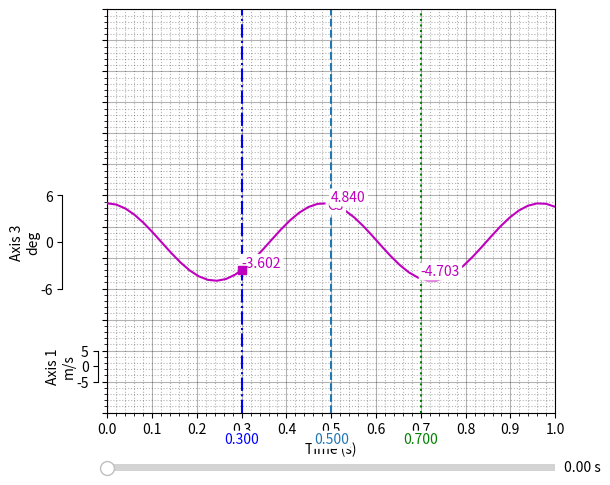

The matplotlib source for this figure:
# -*- coding: utf-8 -*-
"""
Created on Tue May 20 11:51:17 2025

@author: aantonak
"""
import matplotlib
import numpy as np

import matplotlib.pyplot as plt
from matplotlib.widgets import Slider
from matplotlib.ticker import AutoMinorLocator, MaxNLocator

# pip install --upgrade --force-reinstall -e "git+ssh://git@github.com/dimitris-glenis/Flight-Test-Plot-Lib.git@pip-installable#egg=ftplotlib"

class FTPlot:
    """
    Aircraft Simulator for Spin
    """
    def __init__(self, fig, ax,
                 Ngridx=10, Ngridy=13,
                 XLim=(0, 1), slider=False, Xunit="s"):
        # core references
        self.fig = fig
        self.ax = ax
        self.Ngridx = Ngridx
        self.Ngridy = Ngridy
        self.XLim = XLim
        self.Xunit = Xunit
        self.slider = slider

        # adjust main axes
        plt.subplots_adjust(left=0.15, right=0.85, top=0.95)
        if slider:
            ext = ax.get_position()
            plt.subplots_adjust(bottom=0.15, top=ext.y1 + 0.15 - ext.y0)

        self.ax.set_xlim(XLim)
        self.ax.set_ylim(0, 1)
        self.ax.set_xticks(np.linspace(XLim[0], XLim[1], Ngridx + 1))
        self.ax.set_yticks(np.linspace(0, 1, Ngridy + 1))
        self.ax.xaxis.set_minor_locator(AutoMinorLocator(5))
        self.ax.yaxis.set_minor_locator(AutoMinorLocator(5))
        self.ax.set_yticklabels([])
        self.ax.set_xlabel(f"Time ({Xunit})")
        self.ax.grid(True, which='major', ls='-', color='k', alpha=0.3)
        self.ax.grid(True, which='minor', ls=':', color='k', alpha=0.3)

        # slider
        if slider:
            self.initial_x = self.XLim[0]
            self.vline = ax.axvline(self.initial_x, color='red', linestyle='--')
            ext = ax.get_position()
            self.slider_ax = fig.add_axes([ext.x0, 0.02, ext.width, 0.03])
            self.x_slider = Slider(
                self.slider_ax, "",
                self.XLim[0], self.XLim[1],
                valinit=self.initial_x,
                valfmt=f"%.2f {self.Xunit}"
            )
            self.x_slider.on_changed(self.update)

        # containers
        self.Axis = {}
        self.Curve = {}
        self.fig.canvas.mpl_connect('resize_event', self._on_resize)

    def updateDataBoxes(self, t):
        for entry in self.Curve.values():
            x, y = entry['Curve'].get_xdata(), entry['Curve'].get_ydata()
            yv = np.interp(t, x, y)
            vb = entry['ValueBox']
            vb.set_position((t, yv))
            vb.set_text(f"{yv:.3f}" if self.XLim[0] <= t <= self.XLim[1] else "")

    def update(self, val):
        self.vline.set_xdata([val, val])
        self.updateDataBoxes(val)
        self.fig.canvas.draw_idle()

    def AddAxis(self, Name, GridHeight=1, GridPos=0,
                Unit="", Position="Left", YLims="Auto", offset=0.02):
        """
        Create a sub-axis spanning GridHeight cells,
        centered on the GridPos-th grid cell.
        """
        if Name in self.Axis:
            print(f"Axis '{Name}' already exists")
            return
        self.fig.canvas.draw()
        ext = self.ax.get_position()
        cell_h = ext.height / self.Ngridy
        center = ext.y0 + (GridPos + 0.5) * cell_h
        height = GridHeight * cell_h
        bottom = center - height / 2
        ax2 = self.fig.add_axes([ext.x0, bottom, ext.width, height])

        # initial limits
        lims = (0, 1) if YLims == 'Auto' else YLims
        ax2.set_ylim(lims)
        ax2.set_autoscaley_on(True)
        lo, hi = lims
        ax2.set_yticks([lo, (lo + hi) / 2, hi])

        # share x
        ax2.set_xlim(self.XLim)
        ax2.set_xticks([]); ax2.set_xticklabels([])
        ax2.set_ylabel(f"{Name}\n{Unit}", labelpad=0)
        for s in ('top', 'bottom'): ax2.spines[s].set_visible(False)
        ax2.patch.set_visible(False)
        if Position.lower() == 'left':
            ax2.spines['right'].set_visible(False)
            ax2.spines['left'].set_position(('axes', -offset))
        else:
            ax2.yaxis.tick_right(); ax2.yaxis.set_label_position('right')
            ax2.spines['left'].set_visible(False)
            ax2.spines['right'].set_position(('axes', 1 + offset))

        self.Axis[Name] = dict(ax=ax2, GridHeight=GridHeight,
                               GridPos=GridPos, Position=Position,
                               AutoScale=True)

    def AddCurve(self, Name, Axis, Xdata, Ydata, **kwargs):
        """
        Plot on sub-axis; auto-rescale y-limits to data min/max.
        """
        ax2 = self.Axis[Axis]['ax']
        line, = ax2.plot(Xdata, Ydata, **kwargs)
        # static label
        lbl = ax2.text(
            Xdata[len(Xdata)//2], Ydata[len(Ydata)//2], Name,
            ha='center', va='center', color=line.get_color(),
            bbox=dict(facecolor='white', edgecolor='white', boxstyle='round,pad=0.1')
        )
        vb = ax2.text(
            Xdata[0], Ydata[0], '',
            ha='center', va='center', color=line.get_color(),
            bbox=dict(facecolor='white', edgecolor='white', boxstyle='round,pad=0.1', alpha=1.0)
        )
        self.Curve[Name] = dict(Curve=line, Label=lbl, ValueBox=vb)

        # recompute axis limits only
        info = self.Axis[Axis]
        if info['AutoScale']:
            dmin, dmax = np.min(Ydata), np.max(Ydata)
            lo, hi = np.floor(dmin), np.ceil(dmax)
            ax2.set_ylim(lo, hi)
            ax2.set_yticks([lo, (lo + hi) / 2, hi])

    def RemoveCurve(self, Name):
        """
        Remove a previously added curve, its label, and its value box.
        """
        if Name not in self.Curve:
            print(f"No such curve '{Name}'")
            return
        entry = self.Curve.pop(Name)
        for art in entry.values():
            try:
                art.remove()
            except Exception:
                pass
        self.fig.canvas.draw_idle()

    def RemoveAxis(self, Name):
        if Name not in self.Axis: return
        ax2 = self.Axis[Name]['ax']
        for c, ent in list(self.Curve.items()):
            if ent['Curve'].axes is ax2:
                self.RemoveCurve(c)
        ax2.remove()
        del self.Axis[Name]
        self.fig.canvas.draw_idle()

    def SetAxisLimits(self, Name, lo, hi):
        """
        Manually set the y-axis limits for sub-axis 'Name'.
        """
        if Name not in self.Axis:
            print(f"No such axis '{Name}'")
            return
        ax2 = self.Axis[Name]['ax']
        ax2.set_ylim(lo, hi)
        ax2.set_yticks([lo, (lo + hi) / 2, hi])
        self.fig.canvas.draw_idle()

    def SetAxisHeight(self, Name, GridHeight):
        """
        Manually adjust the height (number of grid cells) of sub-axis 'Name'.
        """
        if Name not in self.Axis:
            print(f"No such axis '{Name}'")
            return
        info = self.Axis[Name]
        info['GridHeight'] = GridHeight
        self._resize_axis(Name)
        self.fig.canvas.draw_idle()

    def enable_autoscale(self, Name):
        if Name not in self.Axis: return
        self.Axis[Name]['AutoScale'] = True
        ax2 = self.Axis[Name]['ax']
        ys = np.hstack([ln.get_ydata() for ln in ax2.get_lines()])
        lo, hi = np.floor(ys.min()), np.ceil(ys.max())
        ax2.set_ylim(lo, hi)

    def AddVerticalLine(self, Name, Xpos, YLims=None, linestyle='--', marker=None, **kwargs):
        if Name in self.Curve:
            print(f"Vertical line '{Name}' already exists")
            return
        if YLims is None:
            YLims = self.ax.get_ylim()
        if 'linestyle' not in kwargs and 'ls' not in kwargs:
            kwargs['linestyle'] = linestyle
        line = self.ax.axvline(Xpos, **kwargs)
        vb = self.ax.text(
            Xpos, YLims[0] - 0.05, f"{Xpos:.3f}",
            ha='center', va='top', color=line.get_color(),
            bbox=dict(facecolor='white', edgecolor='white', boxstyle='round,pad=0.1', alpha=1.0)
        )
        intersections = {}
        self.Curve[Name] = {'Curve': line, 'ValueBox': vb, 'IsVerticalLine': True, 'XPosition': Xpos, 'Intersections': intersections}
        for curve_name, data in self.Curve.items():
            if curve_name == Name or data.get('IsVerticalLine', False):
                continue
            try:
                curve = data['Curve']
                x_data = curve.get_xdata()
                y_data = curve.get_ydata()
                if Xpos >= x_data.min() and Xpos <= x_data.max():
                    y_val = np.interp(Xpos, x_data, y_data)
                    mark = None
                    if marker is not None:
                        mark = curve.axes.plot([Xpos], [y_val], marker, color=curve.get_color(), markersize=6, zorder=10)[0]
                    ib = curve.axes.text(
                        Xpos, y_val, f"{y_val:.3f}",
                        ha='left', va='bottom', color=curve.get_color(),
                        bbox=dict(facecolor='white', edgecolor='white', boxstyle='round,pad=0.1', alpha=1.0)
                    )
                    intersections[curve_name] = {'marker': mark, 'text': ib}
            except:
                pass
        self.fig.canvas.draw_idle()

    def _resize_axis(self, Name):
        info = self.Axis[Name]
        ext = self.ax.get_position()
        cell_h = ext.height / self.Ngridy
        center = ext.y0 + (info['GridPos'] + 0.5)*cell_h
        height = info['GridHeight'] * cell_h
        bottom = center - height/2
        info['ax'].set_position([ext.x0, bottom, ext.width, height])

    def _on_resize(self, event):
        for Name, info in self.Axis.items():
            if info['AutoScale']:
                ax2 = info['ax']
                ys = np.hstack([ln.get_ydata() for ln in ax2.get_lines()])
                lo, hi = np.floor(ys.min()), np.ceil(ys.max())
                ax2.set_ylim(lo, hi)
                self._resize_axis(Name)


if __name__ == "__main__":

    # matplotlib.use('Qt5Agg')
    plt.ion()
    plt.close('all')
    fig, ax = plt.subplots()


    Fdr = FTPlot(fig, ax,slider=True)
    Xdata = np.linspace(0, 1)
    Ydata = 5 * np.cos(13 * Xdata)
    Fdr.AddAxis(Name='Axis 1',GridHeight=1,GridPos=1,Unit='m/s')
    Fdr.AddCurve('C1', 'Axis 1', Xdata, Ydata)
    Fdr.AddAxis(Name='Axis 2',GridPos=3,Unit='m/s',Position='Right')
    Fdr.AddCurve('C2', 'Axis 2', Xdata, Ydata, color='r')
    Fdr.AddAxis(Name='Axis 3',GridPos=5,Unit='deg',offset=.1)
    Fdr.AddCurve('C3', 'Axis 3', Xdata, Ydata, color='m')

    Fdr.RemoveCurve('C1')
    Fdr.RemoveAxis('Axis 2')
    Fdr.SetAxisLimits('Axis 3', -6, 6)
    Fdr.SetAxisHeight('Axis 3', 3)
    Fdr.AddVerticalLine(Name='0.5', Xpos=0.5, linestyle='--')
    Fdr.AddVerticalLine(Name='0.7', Xpos=0.7, linestyle=':', color='green')
    Fdr.AddVerticalLine(Name='0.3', Xpos=0.3, linestyle='-.', marker='s', color='blue')
